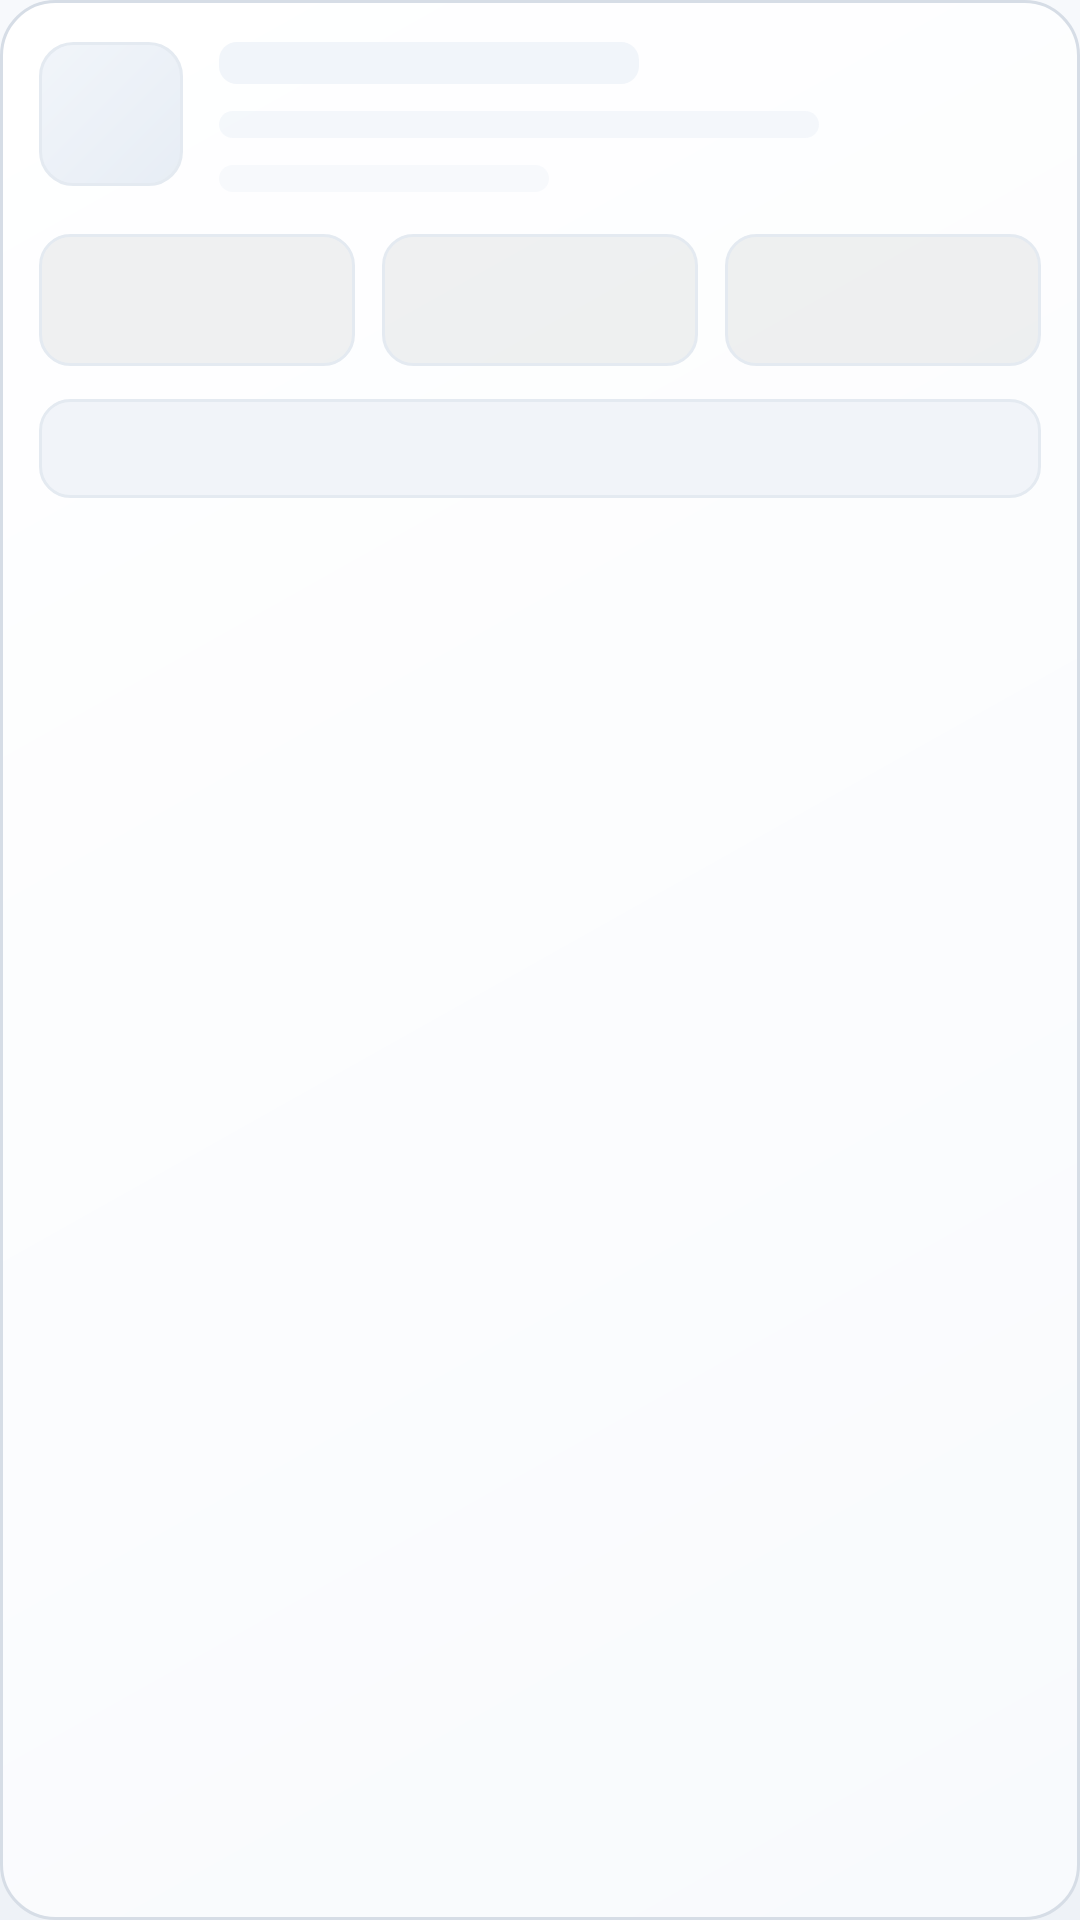

Produce the Android XML layout that renders to this screen, including the resource entries it uses.
<!-- AndroidManifest.xml: application theme Theme.RemoteTerminal -->
<!-- res/layout/view_machine_skeleton.xml -->
<?xml version="1.0" encoding="utf-8"?>
<LinearLayout xmlns:android="http://schemas.android.com/apk/res/android"
    android:layout_width="match_parent"
    android:layout_height="wrap_content"
    android:layout_marginBottom="12dp"
    android:orientation="vertical"
    android:background="@drawable/rt_card"
    android:paddingStart="@dimen/rt_card_padding"
    android:paddingEnd="@dimen/rt_card_padding"
    android:paddingTop="@dimen/rt_card_padding_wide"
    android:paddingBottom="@dimen/rt_card_padding_wide"
    android:importantForAccessibility="noHideDescendants">

    <LinearLayout
        android:layout_width="match_parent"
        android:layout_height="wrap_content"
        android:orientation="horizontal">

        <View
            android:layout_width="@dimen/rt_tile_lg"
            android:layout_height="@dimen/rt_tile_lg"
            android:background="@drawable/rt_icon_tile_quiet" />

        <LinearLayout
            android:layout_width="0dp"
            android:layout_height="wrap_content"
            android:layout_weight="1"
            android:layout_marginStart="12dp"
            android:orientation="vertical">

            <View
                android:layout_width="140dp"
                android:layout_height="14dp"
                android:background="@drawable/rt_skeleton" />

            <View
                android:layout_width="200dp"
                android:layout_height="9dp"
                android:layout_marginTop="9dp"
                android:background="@drawable/rt_skeleton"
                android:alpha="0.7" />

            <View
                android:layout_width="110dp"
                android:layout_height="9dp"
                android:layout_marginTop="9dp"
                android:background="@drawable/rt_skeleton"
                android:alpha="0.5" />
        </LinearLayout>
    </LinearLayout>

    <LinearLayout
        android:layout_width="match_parent"
        android:layout_height="wrap_content"
        android:layout_marginTop="14dp"
        android:orientation="horizontal">

        <View
            android:layout_width="0dp"
            android:layout_weight="1"
            android:layout_height="@dimen/rt_stat_box_height"
            android:background="@drawable/rt_stat_box" />

        <Space android:layout_width="9dp" android:layout_height="1dp" />

        <View
            android:layout_width="0dp"
            android:layout_weight="1"
            android:layout_height="@dimen/rt_stat_box_height"
            android:background="@drawable/rt_stat_box" />

        <Space android:layout_width="9dp" android:layout_height="1dp" />

        <View
            android:layout_width="0dp"
            android:layout_weight="1"
            android:layout_height="@dimen/rt_stat_box_height"
            android:background="@drawable/rt_stat_box" />
    </LinearLayout>

    <View
        android:layout_width="match_parent"
        android:layout_height="33dp"
        android:layout_marginTop="11dp"
        android:background="@drawable/rt_cta_disabled" />
</LinearLayout>
<!-- resources referenced by this layout -->
<resources>
  <dimen name="rt_card_padding">13dp</dimen>
  <dimen name="rt_card_padding_wide">14dp</dimen>
  <dimen name="rt_stat_box_height">44dp</dimen>
  <dimen name="rt_tile_lg">48dp</dimen>
  <!-- drawable rt_skeleton (drawable) -->
  <?xml version="1.0" encoding="utf-8"?>
  <shape xmlns:android="http://schemas.android.com/apk/res/android" android:shape="rectangle">
      <solid android:color="@color/rt_surface_bright_top" />
      <corners android:radius="6dp" />
  </shape>
  <!-- drawable rt_stat_box (drawable) -->
  <?xml version="1.0" encoding="utf-8"?>
  <shape xmlns:android="http://schemas.android.com/apk/res/android" android:shape="rectangle">
      <solid android:color="@color/rt_surface_sunken" />
      <stroke android:width="@dimen/rt_stroke" android:color="@color/rt_divider" />
      <corners android:radius="@dimen/rt_radius_control" />
  </shape>
  <color name="rt_surface_top">#FFFFFFFF</color>
  <color name="rt_surface_bottom">#FFF8FAFD</color>
  <dimen name="rt_stroke">1dp</dimen>
  <color name="rt_outline">#FFD6DDE6</color>
  <dimen name="rt_radius_card">18dp</dimen>
  <color name="rt_surface_flat">#FFF1F4F9</color>
  <color name="rt_divider">#FFE4EAF1</color>
  <dimen name="rt_radius_control">10dp</dimen>
  <color name="rt_surface_bright_top">#FFF1F5FA</color>
  <color name="rt_surface_bright_bottom">#FFE7EDF5</color>
  <color name="rt_surface_sunken">#0F0A131E</color>
  <color name="rt_primary">#FF14A85A</color>
  <color name="rt_on_primary">#FFFFFFFF</color>
  <color name="rt_primary_soft">#1F14A85A</color>
  <color name="rt_accent">#FF0B7FD6</color>
  <color name="rt_accent_soft">#1F0B7FD6</color>
  <color name="rt_status_error">#FFD32B3D</color>
  <color name="rt_bg_bottom">#FFEEF2F7</color>
  <color name="rt_text">#FF0C121A</color>
  <color name="rt_text_muted">#FF5D6B7D</color>
  <!-- drawable rt_bg_screen (drawable) -->
  <?xml version="1.0" encoding="utf-8"?>
  <shape xmlns:android="http://schemas.android.com/apk/res/android" android:shape="rectangle">
      <gradient
          android:angle="270"
          android:startColor="@color/rt_bg_top"
          android:endColor="@color/rt_bg_bottom"
          android:type="linear" />
  </shape>
  <style name="Shape.RemoteTerminal.ExtraSmall" parent="ShapeAppearance.Material3.Corner.ExtraSmall">
          <item name="cornerSize">8dp</item>
      </style>
  <style name="Shape.RemoteTerminal.Small" parent="ShapeAppearance.Material3.Corner.Small">
          <item name="cornerSize">12dp</item>
      </style>
  <style name="Shape.RemoteTerminal.Medium" parent="ShapeAppearance.Material3.Corner.Medium">
          <item name="cornerSize">14dp</item>
      </style>
  <style name="Shape.RemoteTerminal.Large" parent="ShapeAppearance.Material3.Corner.Large">
          <item name="cornerSize">18dp</item>
      </style>
  <style name="ThemeOverlay.RemoteTerminal.BottomSheet" parent="ThemeOverlay.Material3.BottomSheetDialog">
          <item name="colorSurface">@color/rt_surface_top</item>
          <item name="colorSurfaceContainerLow">@color/rt_surface_top</item>
          <item name="android:navigationBarColor">@android:color/transparent</item>
      </style>
  <color name="rt_bg_top">#FFF7F9FC</color>
  <dimen name="rt_cta_height">50dp</dimen>
  <style name="RtDialogTitle" parent="MaterialAlertDialog.Material3.Title.Text">
          <item name="android:textColor">@color/rt_text</item>
          <item name="android:textSize">16sp</item>
          <item name="android:textStyle">bold</item>
      </style>
  <style name="RtDialogButton" parent="Widget.Material3.Button.TextButton.Dialog">
          <item name="android:textColor">@color/rt_primary</item>
          <item name="android:textAllCaps">false</item>
          <item name="android:minHeight">44dp</item>
      </style>
</resources>
